Photos from the image-classification dataset "wheat3" in the GitHub repository dyy603/xulaixiang-Wheat-Disease-Identification. Its 4 classes are: healthy, leaf rust, powdery mildew, septoria.

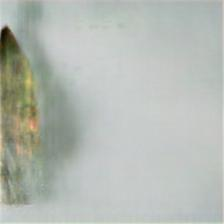
Label: septoria

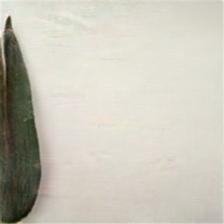
Label: healthy

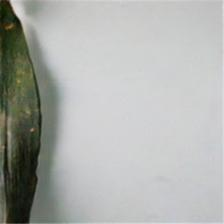
Label: leaf rust

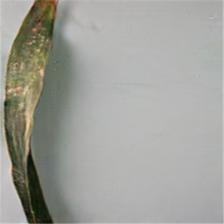
Label: leaf rust

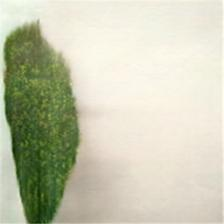
Label: powdery mildew

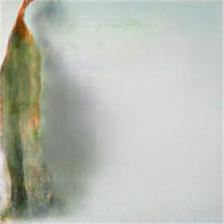
Label: septoria
